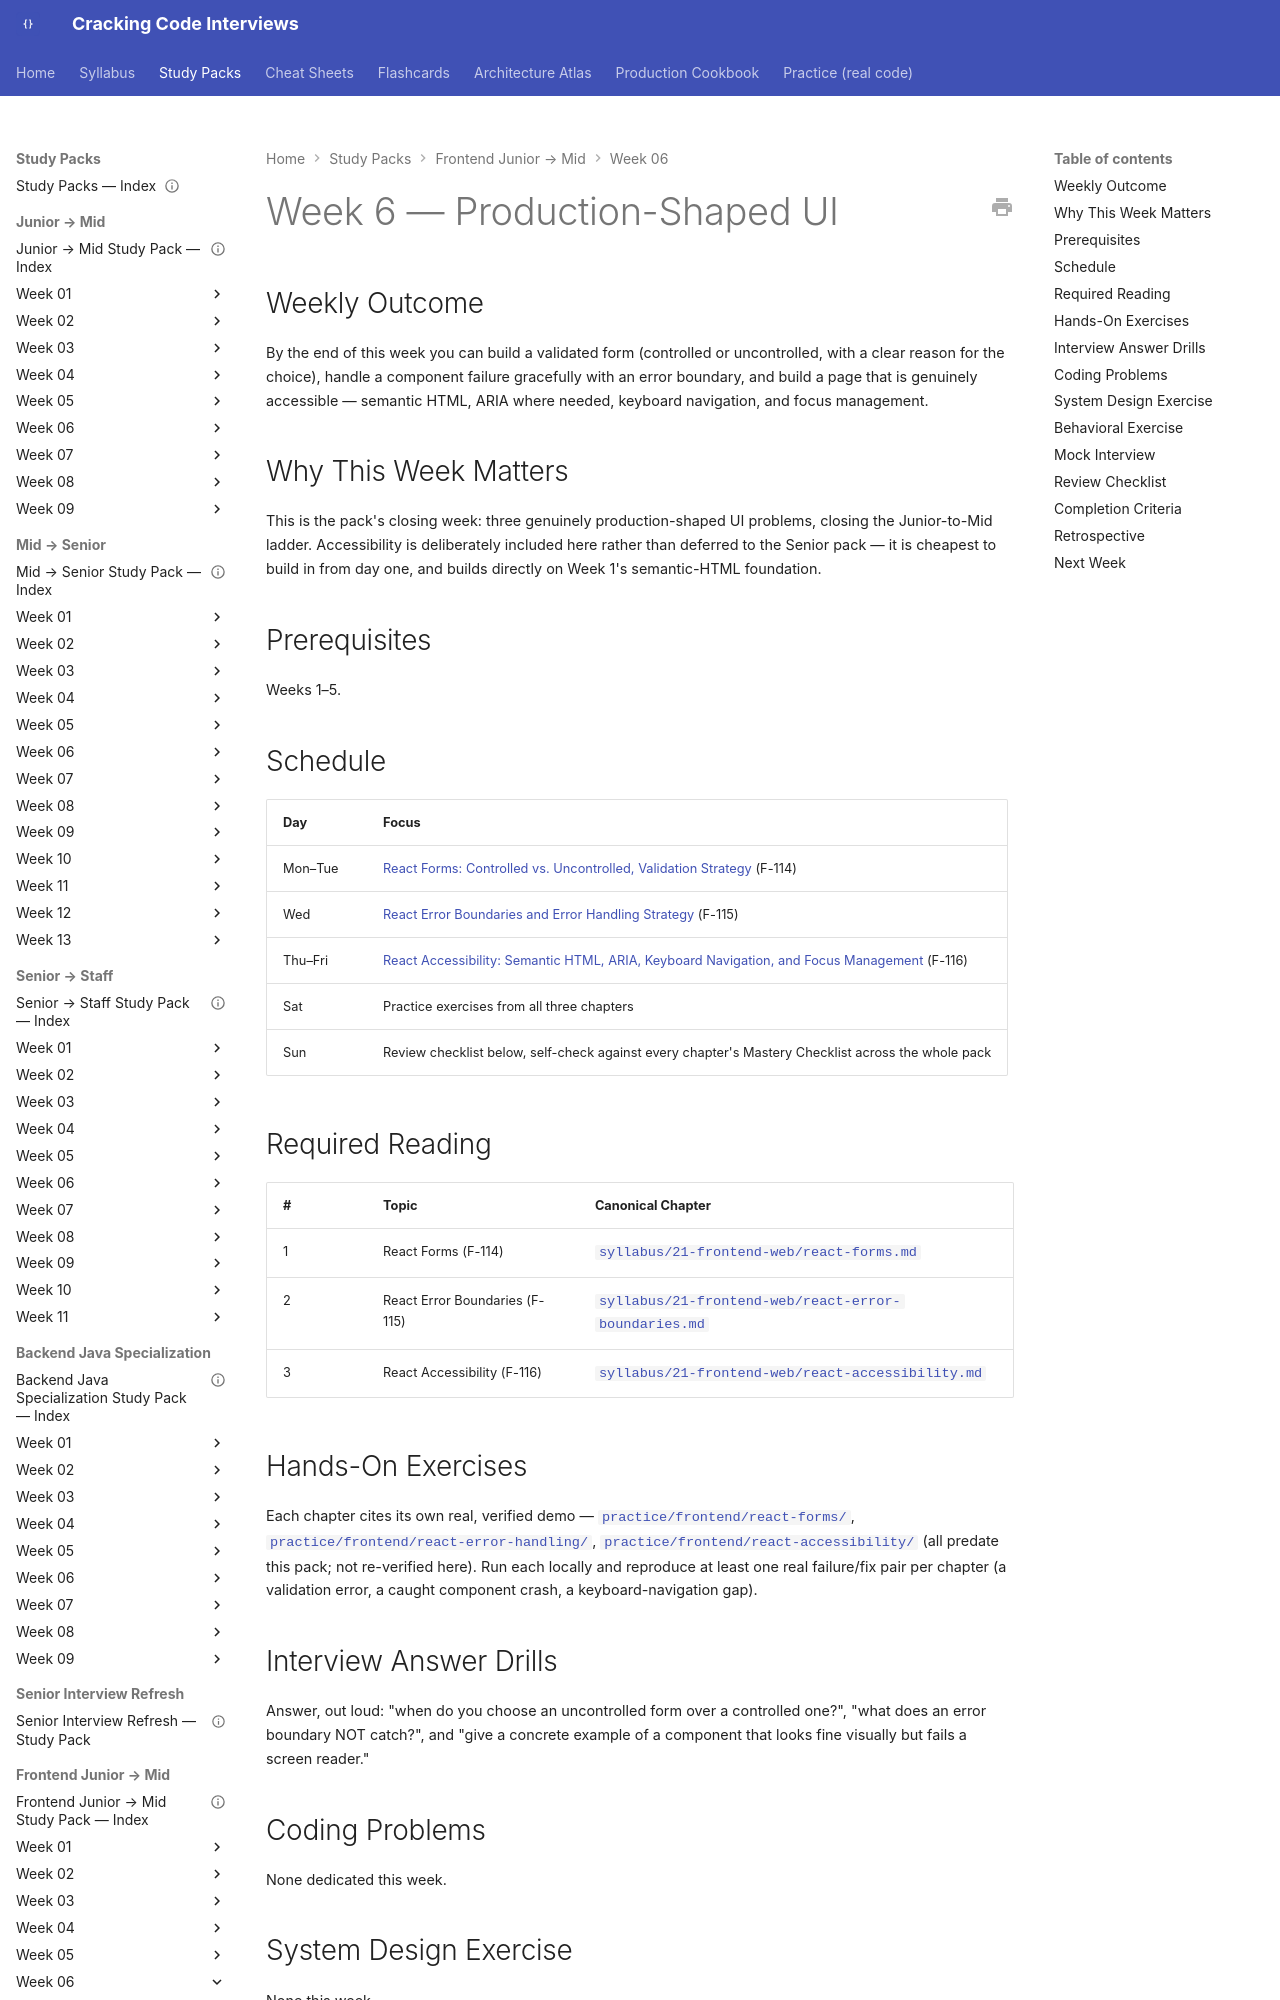

repository: JuanMelendres/cracking-code-interviews · page: study-packs/frontend-junior-to-mid/week-06/index.html · generator: mkdocs

---
title: "Frontend Junior → Mid, Week 6 — Production-Shaped UI"
document_type: study-pack
week: 6
track: frontend-junior-to-mid
status: draft
estimated_hours: 8
last_reviewed: 2026-09-08
---

# Week 6 — Production-Shaped UI

## Weekly Outcome

By the end of this week you can build a validated form (controlled or uncontrolled, with a clear reason for the choice), handle a component failure gracefully with an error boundary, and build a page that is genuinely accessible — semantic HTML, ARIA where needed, keyboard navigation, and focus management.

## Why This Week Matters

This is the pack's closing week: three genuinely production-shaped UI problems, closing the Junior-to-Mid ladder. Accessibility is deliberately included here rather than deferred to the Senior pack — it is cheapest to build in from day one, and builds directly on Week 1's semantic-HTML foundation.

## Prerequisites

Weeks 1–5.

## Schedule

| Day | Focus |
|---|---|
| Mon–Tue | [React Forms: Controlled vs. Uncontrolled, Validation Strategy](../../../syllabus/21-frontend-web/react-forms.md) (F-114) |
| Wed | [React Error Boundaries and Error Handling Strategy](../../../syllabus/21-frontend-web/react-error-boundaries.md) (F-115) |
| Thu–Fri | [React Accessibility: Semantic HTML, ARIA, Keyboard Navigation, and Focus Management](../../../syllabus/21-frontend-web/react-accessibility.md) (F-116) |
| Sat | Practice exercises from all three chapters |
| Sun | Review checklist below, self-check against every chapter's Mastery Checklist across the whole pack |
